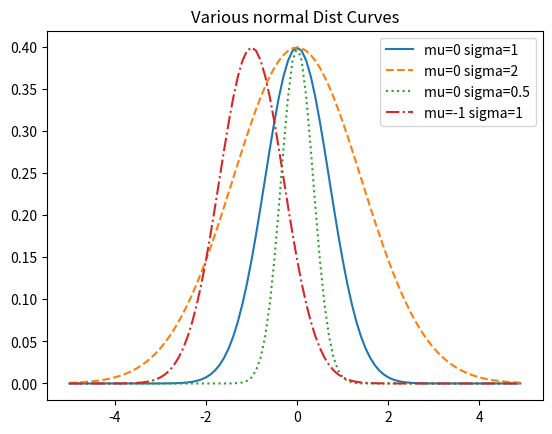

Python code for this plot:
import math;
from matplotlib import pyplot as plt

def normal_pdf(x,mu = 0,sigma=1):
    sqrt_two_pi = math.sqrt(2*math.pi)
    return math.exp(-(x-mu)**2/sigma**2) / sqrt_two_pi

xs = [x/10.0 for x in range(-50,50)]
plt.plot(xs,[normal_pdf(x,sigma=1) for x in xs],'-',label="mu=0 sigma=1")
plt.plot(xs,[normal_pdf(x,sigma=2) for x in xs],'--',label="mu=0 sigma=2")
plt.plot(xs,[normal_pdf(x,sigma=0.5) for x in xs],':',label="mu=0 sigma=0.5")
plt.plot(xs,[normal_pdf(x,mu=-1,sigma=1) for x in xs],'-.',label="mu=-1 sigma=1")
plt.legend()
plt.title("Various normal Dist Curves")
plt.show()
